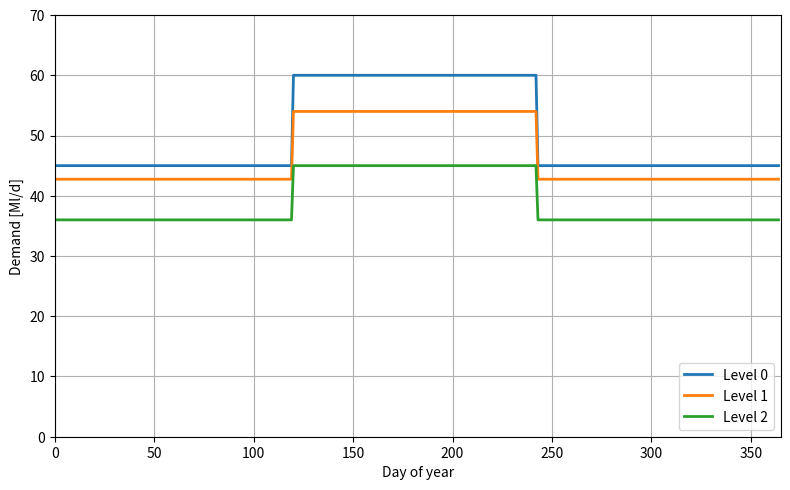

This figure's Python source:
import numpy as np
import matplotlib.pyplot as plt
import pandas

baseline = 50.0

profile = np.array([0.9, 0.9, 0.9, 0.9, 1.2, 1.2, 1.2, 1.2, 0.9, 0.9, 0.9, 0.9])

L0 = np.array([1.0] * 12)
L1 = np.array([0.95, 0.95, 0.95, 0.95, 0.90, 0.90, 0.90, 0.90, 0.95, 0.95, 0.95, 0.95])
L2 = np.array([0.8, 0.8, 0.8, 0.8, 0.75, 0.75, 0.75, 0.75, 0.8, 0.8, 0.8, 0.8])

dates = pandas.date_range("2015-01-01", "2015-12-31")

L0_values = np.array([baseline * profile[d.month - 1] * L0[d.month - 1] for d in dates])
L1_values = np.array([baseline * profile[d.month - 1] * L1[d.month - 1] for d in dates])
L2_values = np.array([baseline * profile[d.month - 1] * L2[d.month - 1] for d in dates])

fig = plt.figure(figsize=(8, 5), dpi=300)

plt.plot(np.arange(0, len(dates)), L0_values, linewidth=2)
plt.plot(np.arange(0, len(dates)), L1_values, linewidth=2)
plt.plot(np.arange(0, len(dates)), L2_values, linewidth=2)

plt.xlabel("Day of year")
plt.ylabel("Demand [Ml/d]")

plt.grid(True)
plt.ylim([0.0, 70])
plt.xlim(0, 365)
plt.legend(["Level 0", "Level 1", "Level 2"], loc="lower right")
plt.tight_layout()
plt.show()
